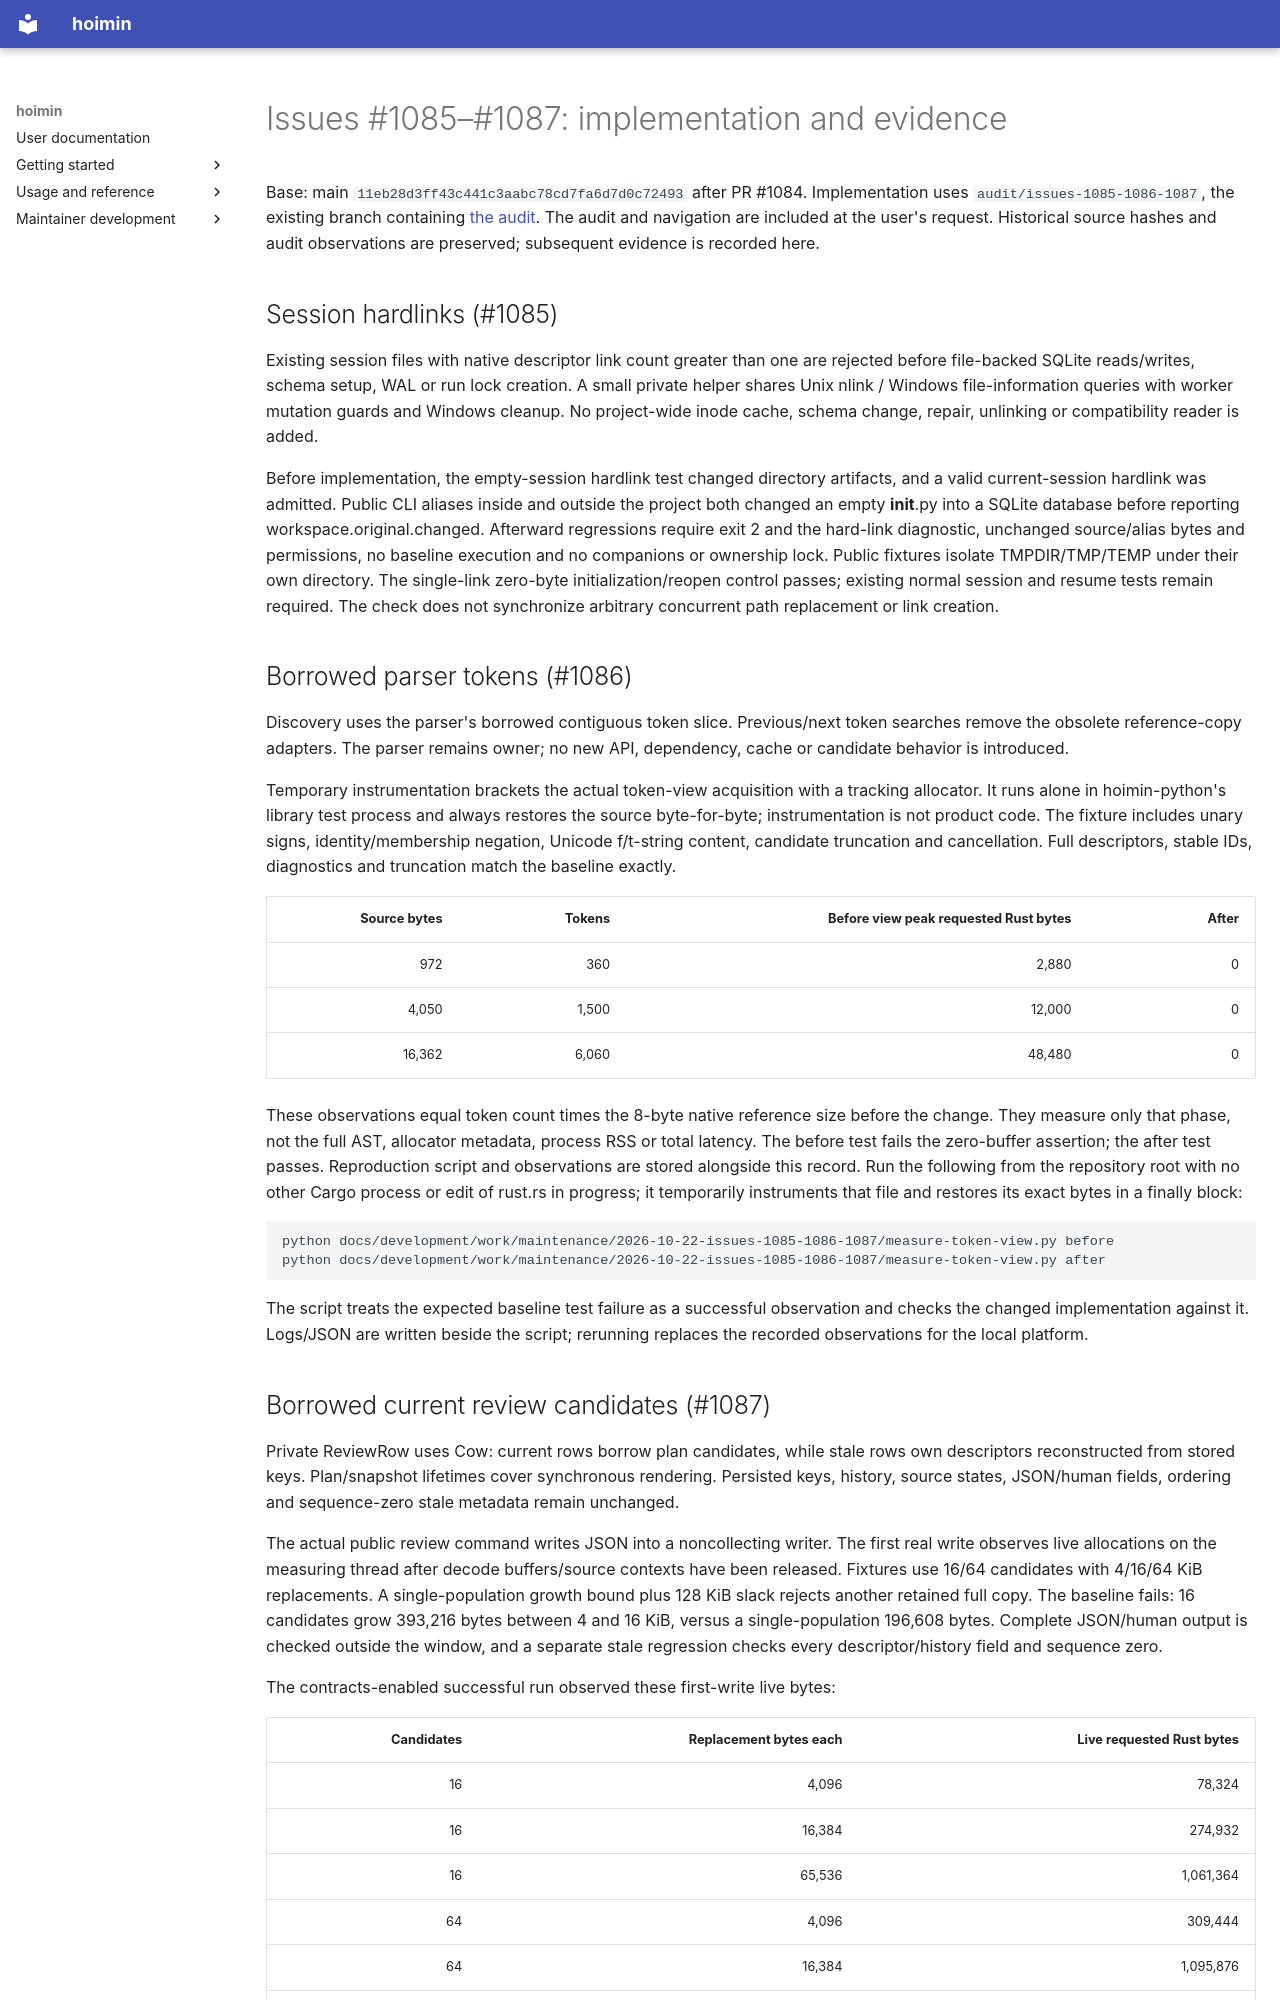

repository: HayaoSuzuki/hoimin · page: development/work/maintenance/2026-10-22-issues-1085-1086-1087/index.html · generator: mkdocs

# Issues #1085–#1087: implementation and evidence

Base: main `11eb28d3ff43c441c3aabc78cd7fa6d7d0c72493` after PR #1084.
Implementation uses `audit/issues-1085-1086-1087`, the existing branch containing
[the audit](../../../knowledge/audits/design-2026-10-22-post1084.md).
The audit and navigation are included at the user's request. Historical source
hashes and audit observations are preserved; subsequent evidence is recorded here.

## Session hardlinks (#1085)

Existing session files with native descriptor link count greater than one are
rejected before file-backed SQLite reads/writes, schema setup, WAL or run lock
creation. A small private helper shares Unix nlink / Windows file-information
queries with worker mutation guards and Windows cleanup. No project-wide inode
cache, schema change, repair, unlinking or compatibility reader is added.

Before implementation, the empty-session hardlink test changed directory
artifacts, and a valid current-session hardlink was admitted. Public CLI aliases
inside and outside the project both changed an empty __init__.py into a SQLite
database before reporting workspace.original.changed. Afterward regressions
require exit 2 and the hard-link diagnostic, unchanged source/alias bytes and
permissions, no baseline execution and no companions or ownership lock. Public
fixtures isolate TMPDIR/TMP/TEMP under their own directory. The single-link
zero-byte initialization/reopen control passes; existing normal session and
resume tests remain required. The check does not synchronize arbitrary concurrent
path replacement or link creation.

## Borrowed parser tokens (#1086)

Discovery uses the parser's borrowed contiguous token slice. Previous/next token
searches remove the obsolete reference-copy adapters. The parser remains owner;
no new API, dependency, cache or candidate behavior is introduced.

Temporary instrumentation brackets the actual token-view acquisition with a
tracking allocator. It runs alone in hoimin-python's library test process and
always restores the source byte-for-byte; instrumentation is not product code.
The fixture includes unary signs, identity/membership negation, Unicode f/t-string
content, candidate truncation and cancellation. Full descriptors, stable IDs,
diagnostics and truncation match the baseline exactly.

| Source bytes | Tokens | Before view peak requested Rust bytes | After |
| ---: | ---: | ---: | ---: |
| 972 | 360 | 2,880 | 0 |
| 4,050 | 1,500 | 12,000 | 0 |
| 16,362 | 6,060 | 48,480 | 0 |

These observations equal token count times the 8-byte native reference size
before the change. They measure only that phase, not the full AST, allocator
metadata, process RSS or total latency. The before test fails the zero-buffer
assertion; the after test passes. Reproduction script and observations are stored
alongside this record. Run the following from the repository root with no other
Cargo process or edit of rust.rs in progress; it temporarily instruments that
file and restores its exact bytes in a finally block:

```sh
python docs/development/work/maintenance/2026-10-22-issues-1085-1086-1087/measure-token-view.py before
python docs/development/work/maintenance/2026-10-22-issues-1085-1086-1087/measure-token-view.py after
```

The script treats the expected baseline test failure as a successful observation
and checks the changed implementation against it. Logs/JSON are written beside
the script; rerunning replaces the recorded observations for the local platform.
